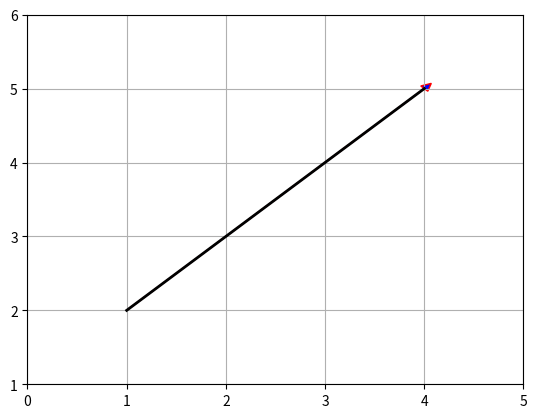

Recreate this plot in Python.
'''
* [redacted]
* @Date: 2024-08-12 18:47:28
* @LastEditTime: 2024-08-14 14:48:59
* [redacted]
* @FilePath: /code/t.py
* @Description: 
'''
import matplotlib.pyplot as plt

# 定义两点的坐标
p1 = (1, 2)
p2 = (4, 5)

# 创建一个图形
plt.figure()

# 绘制两点之间的连线
plt.plot([p1[0], p2[0]], [p1[1], p2[1]], 'k-', lw=2)  # 'k-' 表示黑色实线

# 在连线上添加箭头，表示从p1到p2的方向
plt.arrow(p1[0], p1[1], p2[0] - p1[0], p2[1] - p1[1], head_width=0.1, head_length=0.1, fc='blue', ec='red')

# 设置坐标轴的范围
plt.xlim(min(p1[0], p2[0]) - 1, max(p1[0], p2[0]) + 1)
plt.ylim(min(p1[1], p2[1]) - 1, max(p1[1], p2[1]) + 1)

# 添加网格
plt.grid(True)

# 显示图形
plt.show()


